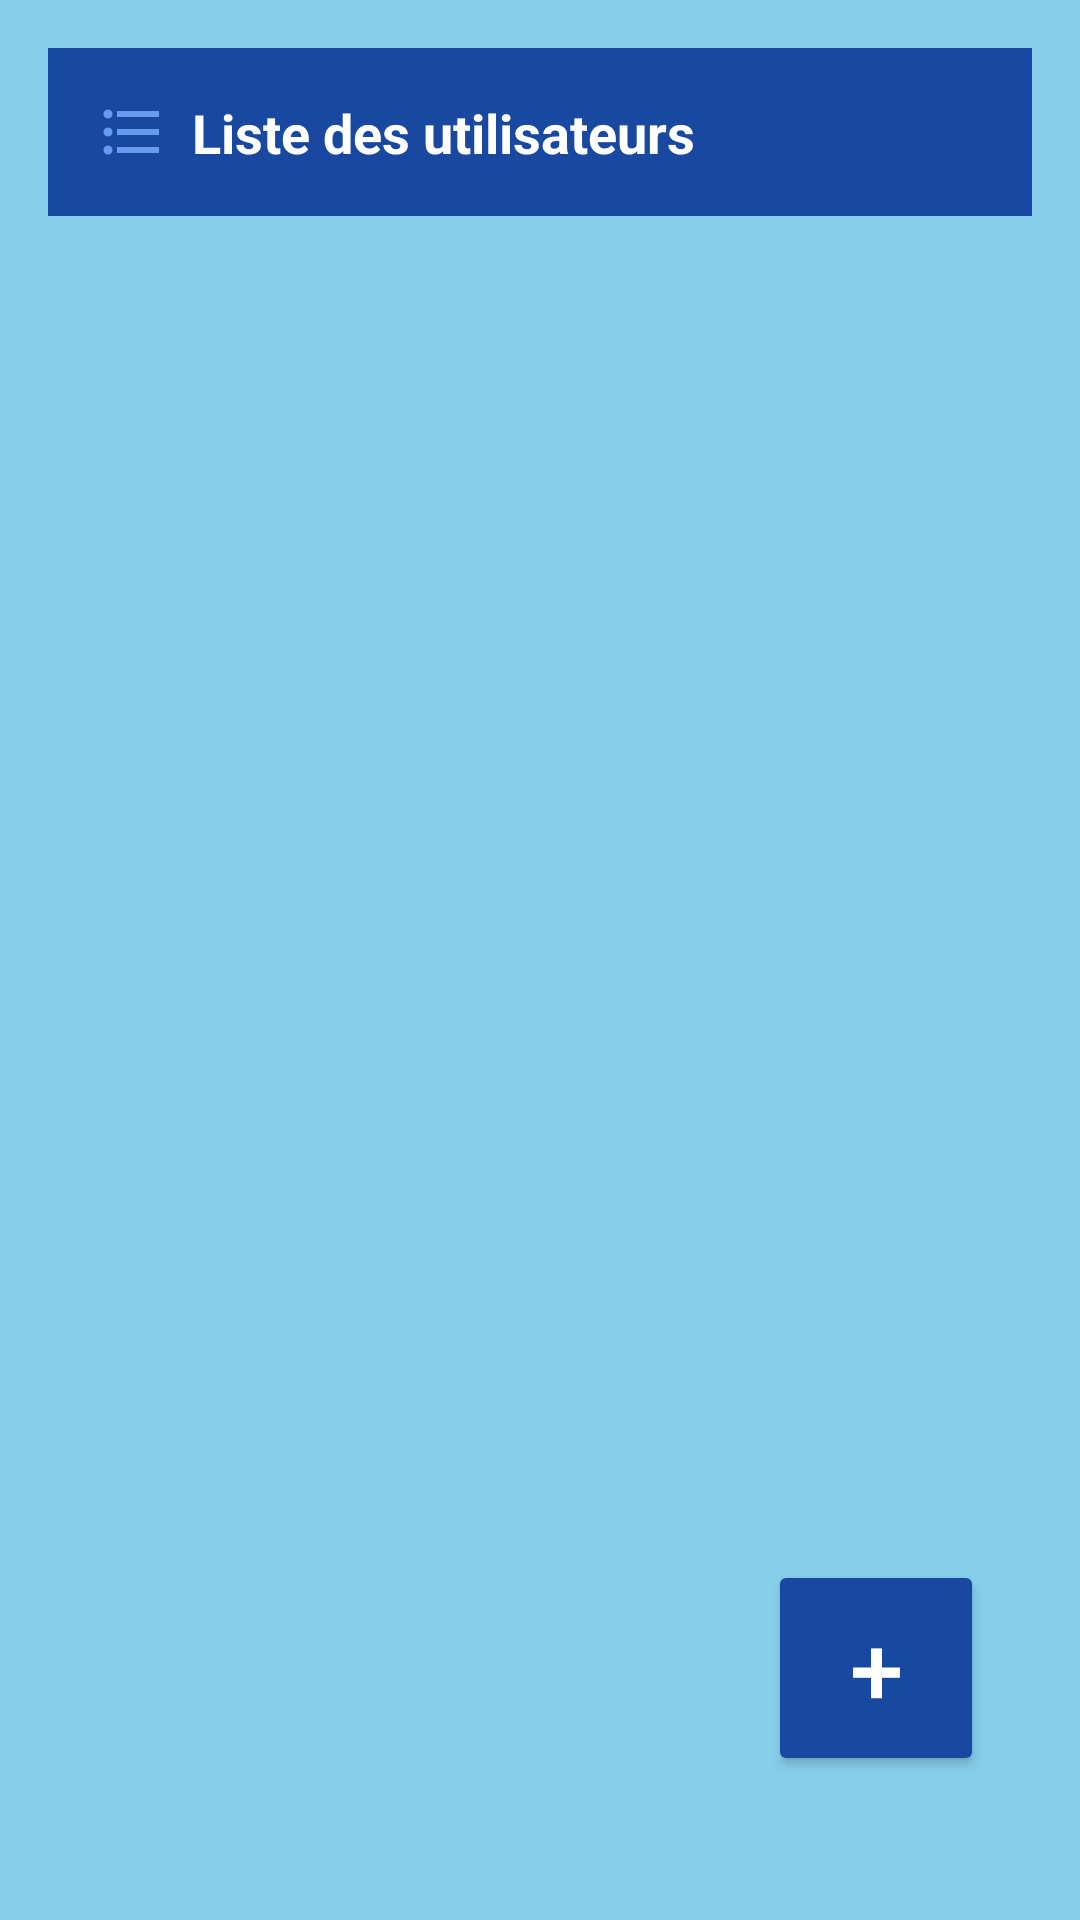

Write the Android layout XML for this screen, with the resource values it uses.
<!-- AndroidManifest.xml: application theme Theme.Gestion_absences -->
<!-- res/layout/activity_user.xml -->
<?xml version="1.0" encoding="utf-8"?>

<LinearLayout
    xmlns:android="http://schemas.android.com/apk/res/android"
    android:layout_width="match_parent"
    android:layout_height="match_parent"
    android:orientation="vertical"
    android:padding="16dp"
    android:background="#87CEEB">

    
    <androidx.appcompat.widget.Toolbar
        android:id="@+id/toolbar"
        android:layout_width="match_parent"
        android:layout_height="56dp"
        android:background="@color/lavender"
        android:elevation="4dp"
        android:padding="16dp"
        android:layout_gravity="top"
        android:gravity="center_vertical|start">

        
        <ImageView
            android:id="@+id/toolbar_icon"
            android:layout_width="24dp"
            android:layout_height="24dp"
            android:layout_marginEnd="8dp"
            android:src="@drawable/ic_list"
            android:contentDescription="Icône liste"
            />

        
        <TextView
            android:id="@+id/toolbar_title"
            android:layout_width="wrap_content"
            android:layout_height="wrap_content"
            android:text="Liste des utilisateurs"
            android:textColor="@android:color/white"
            android:textSize="18sp"
            android:textStyle="bold"
            android:gravity="center" />
    </androidx.appcompat.widget.Toolbar>

    
    <androidx.recyclerview.widget.RecyclerView
        android:id="@+id/recyclerView"
        android:layout_width="match_parent"
        android:layout_height="0dp"
        android:layout_weight="1"
        android:scrollbars="vertical" />

    
    <Button
        android:id="@+id/addButton"
        android:text="+"
        android:layout_width="72dp"
        android:layout_height="72dp"
        android:textColor="@android:color/white"
        android:textSize="32sp"
        android:contentDescription="Ajouter un utilisateur"
        android:layout_gravity="end|bottom"
        android:layout_marginEnd="16dp"
        android:layout_marginBottom="32dp"
        android:backgroundTint="#1848a0" />

</LinearLayout>
<!-- resources referenced by this layout -->
<resources>
  <color name="lavender">#1848a0</color>
  <!-- drawable ic_list (drawable) -->
  <vector xmlns:android="http://schemas.android.com/apk/res/android" android:autoMirrored="true" android:height="24dp" android:tint="#669CED" android:viewportHeight="24" android:viewportWidth="24" android:width="24dp">
        
      <path android:fillColor="@android:color/white" android:pathData="M4,10.5c-0.83,0 -1.5,0.67 -1.5,1.5s0.67,1.5 1.5,1.5 1.5,-0.67 1.5,-1.5 -0.67,-1.5 -1.5,-1.5zM4,4.5c-0.83,0 -1.5,0.67 -1.5,1.5S3.17,7.5 4,7.5 5.5,6.83 5.5,6 4.83,4.5 4,4.5zM4,16.5c-0.83,0 -1.5,0.68 -1.5,1.5s0.68,1.5 1.5,1.5 1.5,-0.68 1.5,-1.5 -0.67,-1.5 -1.5,-1.5zM7,19h14v-2L7,17v2zM7,13h14v-2L7,11v2zM7,5v2h14L21,5L7,5z"/>
      
  </vector>
  <style name="Theme.Gestion_absences" parent="Base.Theme.Gestion_absences" />
  <style name="Base.Theme.Gestion_absences" parent="Theme.Material3.DayNight.NoActionBar">
          
          
      </style>
</resources>
